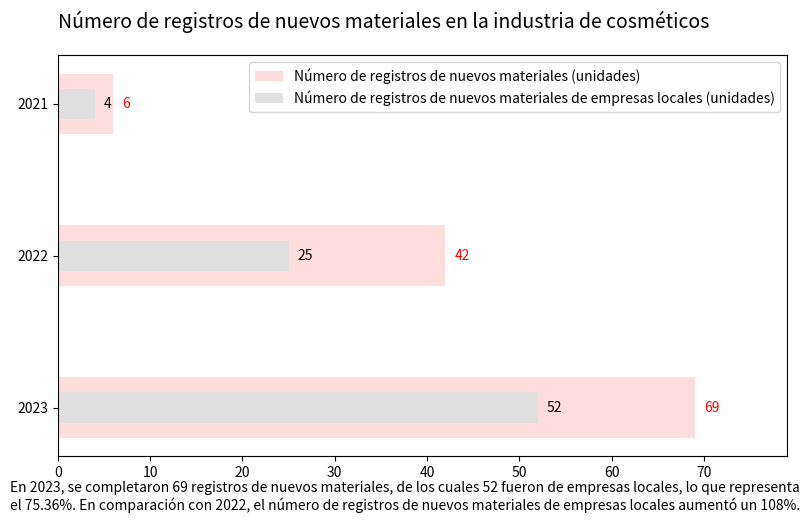

Recreate this plot in Python.
import matplotlib.pyplot as plt
import numpy as np

# 数据
años = ['2021', '2022', '2023']
total = [6, 42, 69]
local = [4, 25, 52]

ancho_barra = 0.4
pos_y = np.arange(len(años))

# 颜色
color_total = '#FFDDDD'
color_local = '#E0E0E0'

# Crear el gráfico
fig, ax = plt.subplots(figsize=(8, 5))

barras1 = ax.barh(pos_y, total, height=ancho_barra, color=color_total, label='Número de registros de nuevos materiales (unidades)')
barras2 = ax.barh(pos_y, local, height=ancho_barra/2, color=color_local, label='Número de registros de nuevos materiales de empresas locales (unidades)')

# Agregar etiquetas de valores
for i, (b1, b2) in enumerate(zip(barras1, barras2)):
    ax.text(b1.get_width() + 1, b1.get_y() + b1.get_height()/2, f'{total[i]}', va='center', fontsize=10, color='red')
    ax.text(b2.get_width() + 1, b2.get_y() + b2.get_height()/2, f'{local[i]}', va='center', fontsize=10, color='black')

# Configurar el título y las etiquetas
ax.set_yticks(pos_y)
ax.set_yticklabels(años)
ax.invert_yaxis()
ax.set_xlim(0, max(total) + 10)
ax.set_title('Número de registros de nuevos materiales en la industria de cosméticos', fontsize=14, loc='left', pad=20)
ax.legend()

# Agregar texto explicativo en la parte superior
plt.figtext(0.01, -0.03,
            'En 2023, se completaron 69 registros de nuevos materiales, de los cuales 52 fueron de empresas locales, lo que representa \n'
            'el 75.36%. En comparación con 2022, el número de registros de nuevos materiales de empresas locales aumentó un 108%.',
            fontsize=10, ha='left')

plt.tight_layout()
plt.show()
